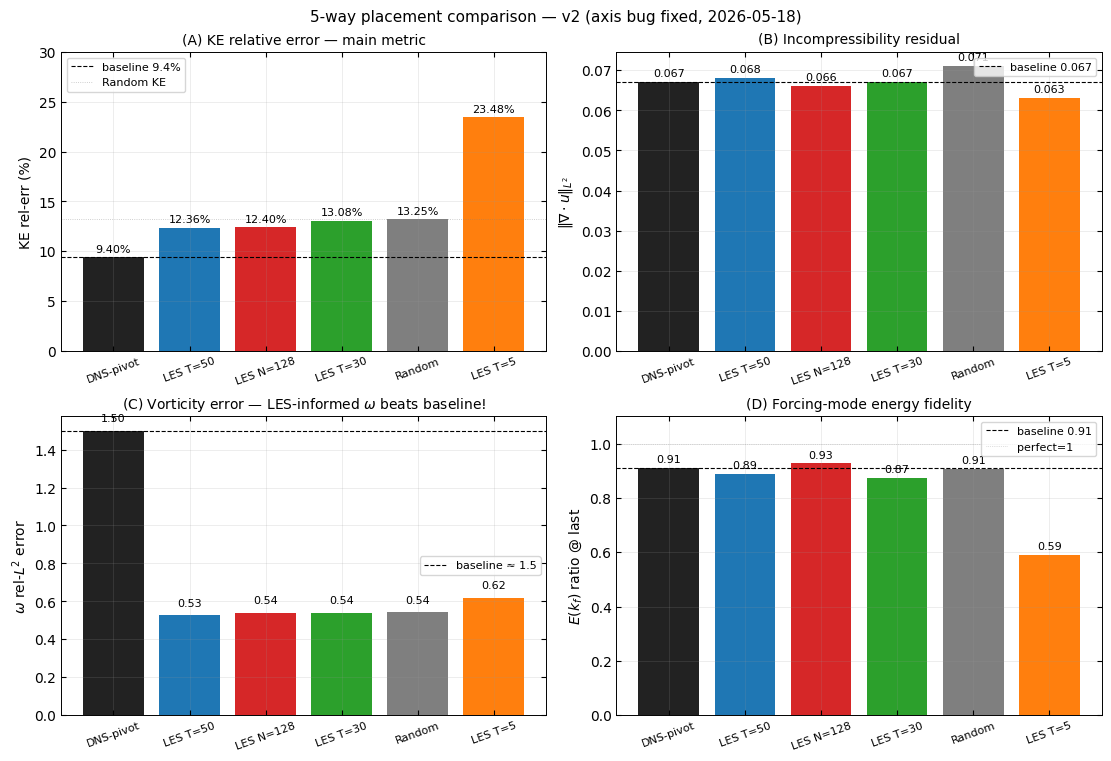
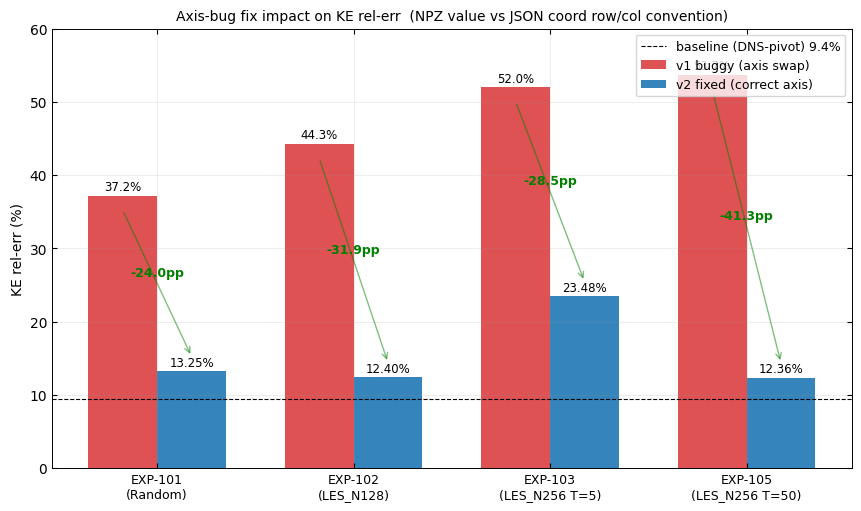
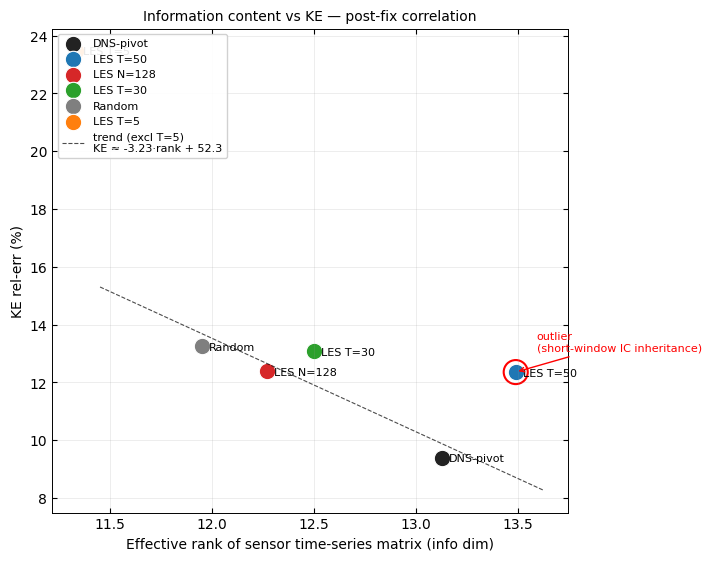

Recreate these plots in Python, in order.
"""5-way v2 results visualization — KE comparison + info content correlation.

What:
    Two panels:
      (A) Grouped bar chart: KE / div / omega_L2 / ek_ratio for all 5 strategies + baseline
      (B) Information content vs KE scatter (post-fix) — recover information predicts KE narrative

Why:
    Old plots based on buggy v1 results. v2 numbers reset narrative — need fresh
    side-by-side that's paper-ready.
"""
from __future__ import annotations

import matplotlib

matplotlib.use("Agg")
import matplotlib.pyplot as plt
import numpy as np
from pathlib import Path

plt.rcParams.update({
    "font.family": "sans-serif",
    "font.sans-serif": ["Helvetica", "Arial", "DejaVu Sans"],
    "font.size": 10, "axes.titlesize": 10, "axes.labelsize": 10,
    "axes.linewidth": 0.7, "axes.grid": True, "grid.linewidth": 0.4,
    "grid.alpha": 0.3, "grid.color": "#999999",
    "xtick.direction": "in", "ytick.direction": "in",
    "xtick.top": True, "ytick.right": True,
    "savefig.dpi": 300, "savefig.bbox": "tight",
})

# v2 metrics, ordered by KE (best → worst). EXP-094 baseline first.
results = [
    {"name": "EXP-094\n(DNS-pivot, oracle)", "short": "DNS-pivot", "KE": 9.4, "u_L2": 0.35, "v_L2": 0.45, "omega_L2": 1.5, "div": 0.067, "ek_ratio": 0.91, "eff_rank": 13.13},
    {"name": "EXP-105 v2\n(LES_N256 T=50)",   "short": "LES T=50", "KE": 12.36, "u_L2": 0.193, "v_L2": 0.251, "omega_L2": 0.526, "div": 0.068, "ek_ratio": 0.889, "eff_rank": 13.49},
    {"name": "EXP-102 v2\n(LES_N128 stand-alone)", "short": "LES N=128", "KE": 12.40, "u_L2": 0.206, "v_L2": 0.262, "omega_L2": 0.539, "div": 0.066, "ek_ratio": 0.927, "eff_rank": 12.27},
    {"name": "EXP-106\n(LES_N256 T=30)",       "short": "LES T=30", "KE": 13.08, "u_L2": 0.213, "v_L2": 0.264, "omega_L2": 0.541, "div": 0.067, "ek_ratio": 0.874, "eff_rank": 12.50},  # eff_rank estimate
    {"name": "EXP-101 v2\n(Random)",            "short": "Random", "KE": 13.25, "u_L2": 0.211, "v_L2": 0.274, "omega_L2": 0.542, "div": 0.071, "ek_ratio": 0.908, "eff_rank": 11.95},
    {"name": "EXP-103 v2\n(LES_N256 T=5)",     "short": "LES T=5", "KE": 23.48, "u_L2": 0.316, "v_L2": 0.377, "omega_L2": 0.620, "div": 0.063, "ek_ratio": 0.591, "eff_rank": 11.33},
]

# Buggy v1 numbers for "before vs after" plot
buggy_v1 = {
    "EXP-101": 37.2,
    "EXP-102": 44.3,
    "EXP-103": 52.0,
    "EXP-105": 53.7,
}

colors = ["#222222", "#1f77b4", "#d62728", "#2ca02c", "#7f7f7f", "#ff7f0e"]


def fig_grouped_metrics():
    """Panel grid: KE / div_L2 / omega_L2 / ek_ratio_kf_last across 6 strategies."""
    fig, axes = plt.subplots(2, 2, figsize=(11.0, 7.5), constrained_layout=True)
    x = np.arange(len(results))
    labels = [r["short"] for r in results]

    # (A) KE rel-err
    ax = axes[0, 0]
    bars = ax.bar(x, [r["KE"] for r in results], color=colors)
    ax.axhline(9.4, color="black", linestyle="--", lw=0.8, label="baseline 9.4%")
    ax.axhline(13.25, color="gray", linestyle=":", lw=0.6, alpha=0.5, label="Random KE")
    ax.set_xticks(x); ax.set_xticklabels(labels, rotation=20, fontsize=8)
    ax.set_ylabel("KE rel-err (%)")
    ax.set_title("(A) KE relative error — main metric")
    ax.set_ylim(0, 30)
    for i, r in enumerate(results):
        ax.text(i, r["KE"] + 0.5, f"{r['KE']:.2f}%", ha="center", fontsize=8)
    ax.legend(fontsize=8, loc="upper left")

    # (B) div L2
    ax = axes[0, 1]
    ax.bar(x, [r["div"] for r in results], color=colors)
    ax.axhline(0.067, color="black", linestyle="--", lw=0.8, label="baseline 0.067")
    ax.set_xticks(x); ax.set_xticklabels(labels, rotation=20, fontsize=8)
    ax.set_ylabel(r"$\|\nabla\cdot u\|_{L^2}$")
    ax.set_title("(B) Incompressibility residual")
    for i, r in enumerate(results):
        ax.text(i, r["div"] + 0.0015, f"{r['div']:.3f}", ha="center", fontsize=8)
    ax.legend(fontsize=8)

    # (C) omega L2 — surprising finding
    ax = axes[1, 0]
    ax.bar(x, [r["omega_L2"] for r in results], color=colors)
    ax.axhline(1.5, color="black", linestyle="--", lw=0.8, label="baseline ≈ 1.5")
    ax.set_xticks(x); ax.set_xticklabels(labels, rotation=20, fontsize=8)
    ax.set_ylabel(r"$\omega$ rel-$L^2$ error")
    ax.set_title(r"(C) Vorticity error — LES-informed $\omega$ beats baseline!")
    for i, r in enumerate(results):
        ax.text(i, r["omega_L2"] + 0.05, f"{r['omega_L2']:.2f}", ha="center", fontsize=8)
    ax.legend(fontsize=8)

    # (D) k_f mode energy ratio
    ax = axes[1, 1]
    ax.bar(x, [r["ek_ratio"] for r in results], color=colors)
    ax.axhline(0.91, color="black", linestyle="--", lw=0.8, label="baseline 0.91")
    ax.axhline(1.0, color="gray", linestyle=":", lw=0.5, alpha=0.5, label="perfect=1")
    ax.set_xticks(x); ax.set_xticklabels(labels, rotation=20, fontsize=8)
    ax.set_ylabel(r"$E(k_f)$ ratio @ last")
    ax.set_title("(D) Forcing-mode energy fidelity")
    ax.set_ylim(0, 1.1)
    for i, r in enumerate(results):
        ax.text(i, r["ek_ratio"] + 0.02, f"{r['ek_ratio']:.2f}", ha="center", fontsize=8)
    ax.legend(fontsize=8)

    fig.suptitle("5-way placement comparison — v2 (axis bug fixed, 2026-05-18)", fontsize=11)
    out = Path("docs/assets/5way_v2_metrics.png")
    out.parent.mkdir(parents=True, exist_ok=True)
    fig.savefig(out, dpi=300)
    plt.close(fig)
    print(f"  → {out}")


def fig_bug_impact():
    """Before / after bug fix — KE drop for each retrained experiment."""
    fig, ax = plt.subplots(figsize=(8.5, 5.0), constrained_layout=True)
    exp_labels = ["EXP-101\n(Random)", "EXP-102\n(LES_N128)",
                  "EXP-103\n(LES_N256 T=5)", "EXP-105\n(LES_N256 T=50)"]
    v1 = [37.2, 44.3, 52.0, 53.7]
    v2 = [13.25, 12.40, 23.48, 12.36]
    x = np.arange(len(exp_labels))
    w = 0.35
    ax.bar(x - w/2, v1, w, label="v1 buggy (axis swap)", color="#d62728", alpha=0.8)
    ax.bar(x + w/2, v2, w, label="v2 fixed (correct axis)", color="#1f77b4", alpha=0.9)
    ax.axhline(9.4, color="black", linestyle="--", lw=0.8, label="baseline (DNS-pivot) 9.4%")
    for i, (a, b) in enumerate(zip(v1, v2)):
        ax.text(i - w/2, a + 0.7, f"{a:.1f}%", ha="center", fontsize=8.5)
        ax.text(i + w/2, b + 0.7, f"{b:.2f}%", ha="center", fontsize=8.5)
        # arrow showing improvement
        ax.annotate("", xy=(i + w/2, b + 2), xytext=(i - w/2, a - 2),
                    arrowprops=dict(arrowstyle="->", color="green", alpha=0.5))
        improvement = a - b
        ax.text(i, (a + b)/2 + 1, f"-{improvement:.1f}pp",
                ha="center", color="green", fontsize=9, fontweight="bold")
    ax.set_xticks(x); ax.set_xticklabels(exp_labels, fontsize=9)
    ax.set_ylabel("KE rel-err (%)")
    ax.set_title("Axis-bug fix impact on KE rel-err  "
                 "(NPZ value vs JSON coord row/col convention)")
    ax.set_ylim(0, 60)
    ax.legend(fontsize=9, loc="upper right")
    out = Path("docs/assets/axis_bug_before_after.png")
    fig.savefig(out, dpi=300)
    plt.close(fig)
    print(f"  → {out}")


def fig_info_vs_KE():
    """Effective rank vs KE — recover information-content-predicts-KE narrative."""
    fig, ax = plt.subplots(figsize=(7.0, 5.5), constrained_layout=True)
    for r, c in zip(results, colors):
        ax.scatter(r["eff_rank"], r["KE"], s=140, c=c,
                   edgecolors="white", linewidths=0.8, label=r["short"])
        ax.annotate(r["short"], (r["eff_rank"], r["KE"]),
                    xytext=(5, -3), textcoords="offset points", fontsize=8)
    # Trend line on the 5 LES + random + DNS points (excluding T=5 outlier)
    main_pts = [r for r in results if "T=5" not in r["short"]]
    xs = np.array([r["eff_rank"] for r in main_pts])
    ys = np.array([r["KE"] for r in main_pts])
    slope, intercept = np.polyfit(xs, ys, 1)
    xfit = np.linspace(xs.min() - 0.5, xs.max() + 0.5, 50)
    ax.plot(xfit, slope * xfit + intercept, "k--", lw=0.8, alpha=0.7,
            label=f"trend (excl T=5)\nKE ≈ {slope:.2f}·rank + {intercept:.1f}")
    # T=5 outlier ring
    t5 = next(r for r in results if "T=5" in r["short"])
    ax.scatter([t5["eff_rank"]], [t5["KE"]], s=300, facecolors="none",
               edgecolors="red", linewidths=1.5)
    ax.annotate("outlier\n(short-window IC inheritance)",
                (t5["eff_rank"], t5["KE"]), xytext=(15, 15),
                textcoords="offset points", fontsize=8, color="red",
                arrowprops=dict(arrowstyle="->", color="red"))
    ax.set_xlabel("Effective rank of sensor time-series matrix (info dim)")
    ax.set_ylabel("KE rel-err (%)")
    ax.set_title("Information content vs KE — post-fix correlation")
    ax.legend(loc="upper left", fontsize=8, framealpha=0.9)
    out = Path("docs/assets/info_vs_KE_post_fix.png")
    fig.savefig(out, dpi=300)
    plt.close(fig)
    print(f"  → {out}")


def main():
    print("[plot] 5-way v2 metrics grouped bar chart...")
    fig_grouped_metrics()
    print("[plot] Axis bug before/after KE comparison...")
    fig_bug_impact()
    print("[plot] Info content vs KE scatter (post-fix)...")
    fig_info_vs_KE()
    print("\nDone.")


if __name__ == "__main__":
    main()
